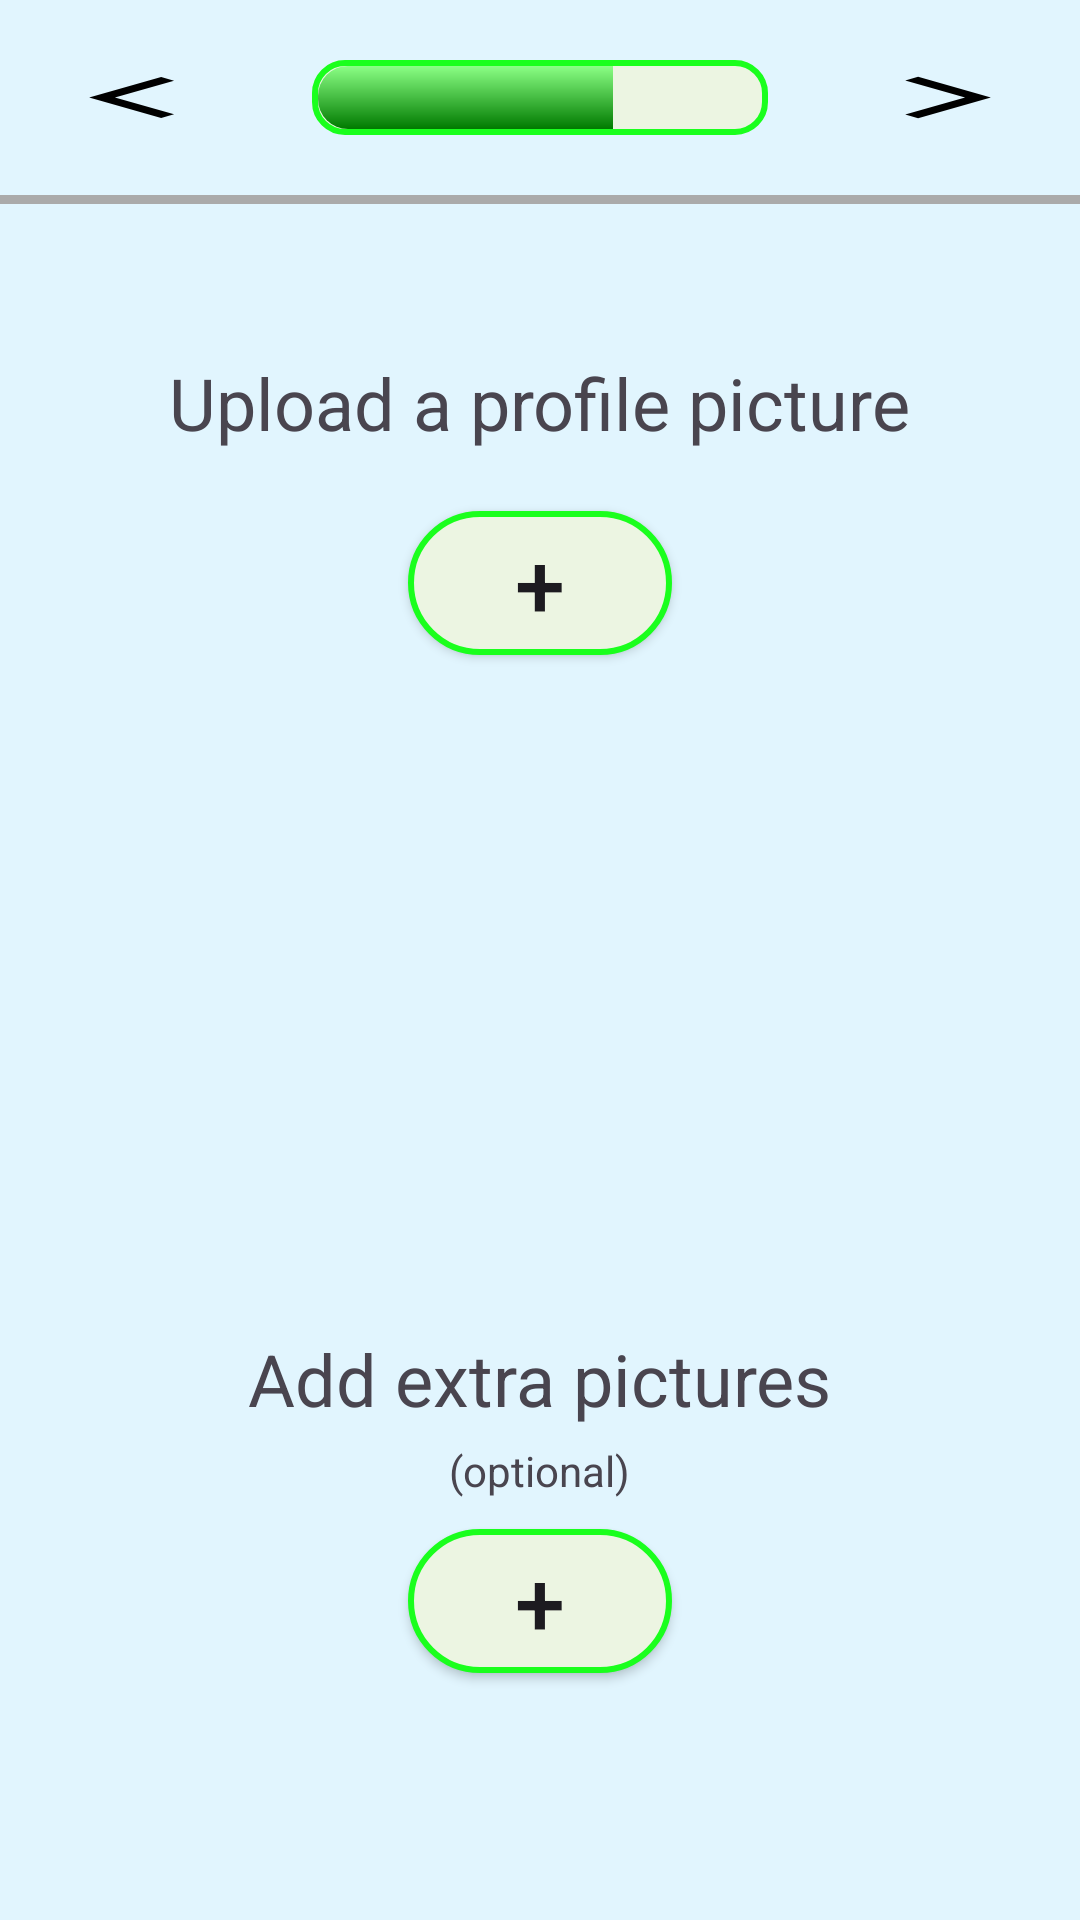

Reconstruct the res/layout file that produces this screen, plus the resources it refers to.
<!-- AndroidManifest.xml: application theme Theme.AuthenticationWithViewModel -->
<!-- res/layout/fragment_normal_register_fragment2_3.xml -->
<?xml version="1.0" encoding="utf-8"?>
<LinearLayout xmlns:android="http://schemas.android.com/apk/res/android"
    xmlns:tools="http://schemas.android.com/tools"
    android:layout_width="match_parent"
    android:layout_height="match_parent"
    tools:context=".views.companyRegister.CompanyRegisterFragment3"
    android:background="#E1F5FE"
    android:orientation="vertical">

    <LinearLayout
        android:layout_width="match_parent"
        android:layout_height="25dp"
        android:orientation="horizontal"
        android:layout_marginTop="20dp">

        <androidx.appcompat.widget.AppCompatButton
            android:id="@+id/btnBack"
            android:layout_width="wrap_content"
            android:layout_height="match_parent"
            android:background="@drawable/leftarrow" />

        <ProgressBar
            android:id="@+id/progressBar"
            style="?android:attr/progressBarStyleHorizontal"
            android:layout_width="0dp"
            android:layout_height="match_parent"
            android:layout_weight="1"
            android:layout_marginStart="16dp"
            android:layout_marginEnd="16dp"
            android:max="100"
            android:progress="66"
            android:secondaryProgress="0"
            android:progressDrawable="@drawable/progressbarshape" />

        <androidx.appcompat.widget.AppCompatButton
            android:id="@+id/btnForward"
            android:layout_width="wrap_content"
            android:layout_height="match_parent"
            android:background="@drawable/arrow_right" />

    </LinearLayout>



    <View
        android:layout_width="wrap_content"
        android:layout_height="3dp"
        android:background="@android:color/darker_gray"
        android:layout_marginTop="20dp"/>

    <TextView
        android:layout_width="wrap_content"
        android:layout_height="wrap_content"
        android:textSize="24dp"
        android:text="Upload a profile picture"
        android:layout_gravity="center_horizontal"
        android:layout_marginTop="50dp"
        />

    <androidx.appcompat.widget.AppCompatButton
        android:id="@+id/btnAddProfPic"
        android:layout_marginTop="20dp"
        android:layout_width="wrap_content"
        android:layout_height="wrap_content"
        android:layout_gravity="center_horizontal"
        android:text="+"
        android:textSize="30dp"
        android:background="@drawable/addinfoshape"/>

    <ImageView
        android:id="@+id/normalUser_profile_imageView"
        android:layout_width="175dp"
        android:layout_height="175dp"
        android:scaleType="centerCrop"
        android:layout_gravity="center_horizontal"
        android:layout_marginTop="20dp"/>

    <TextView
        android:layout_width="wrap_content"
        android:layout_height="wrap_content"
        android:textSize="24dp"
        android:text="Add extra pictures"
        android:layout_gravity="center_horizontal"
        android:layout_marginTop="30dp" />
    <TextView
        android:layout_width="wrap_content"
        android:layout_height="wrap_content"
        android:textSize="14dp"
        android:text="(optional)"
        android:layout_gravity="center_horizontal"
        android:layout_marginTop="5dp" />

    <androidx.appcompat.widget.AppCompatButton
        android:id="@+id/btnAddMorePics"
        android:layout_marginTop="10dp"
        android:layout_width="wrap_content"
        android:layout_height="wrap_content"
        android:layout_gravity="center_horizontal"
        android:text="+"
        android:textSize="30dp"
        android:background="@drawable/addinfoshape"/>

    <HorizontalScrollView
        android:layout_gravity="left"
        android:layout_marginVertical="10dp"
        android:layout_width="match_parent"
        android:layout_height="wrap_content">

        <LinearLayout
            android:id="@+id/imageContainer"
            android:layout_width="wrap_content"
            android:layout_height="wrap_content"
            android:orientation="horizontal">

            
            <ImageView
                android:id="@+id/imageView"
                android:layout_width="125dp"
                android:layout_height="125dp"/>

        </LinearLayout>

    </HorizontalScrollView>
</LinearLayout>
<!-- resources referenced by this layout -->
<resources>
  <!-- drawable addinfoshape (drawable) -->
  <shape xmlns:android="http://schemas.android.com/apk/res/android">
      <solid android:color="#ECF5E2" /> 
      <stroke
          android:width="2dp"
          android:color="#1AFF1D"
          />
      <corners android:radius="1000dp" /> 
  </shape>
  <!-- drawable arrow_right (drawable) -->
  <vector xmlns:android="http://schemas.android.com/apk/res/android"
      android:width="50dp"
      android:height="50dp"
      android:viewportWidth="24"
      android:viewportHeight="24"
      android:tint="#000000"
      android:autoMirrored="true">
      <group android:scaleX="0.6612"
          android:scaleY="0.6612"
          android:translateX="3.9921334"
          android:translateY="4.0656">
          <path
              android:fillColor="@android:color/white"
              android:pathData="M6.23,20.23l1.77,1.77l10,-10l-10,-10l-1.77,1.77l8.23,8.23z"/>
      </group>
  </vector>
  <!-- drawable leftarrow (drawable) -->
  <vector xmlns:android="http://schemas.android.com/apk/res/android"
      android:width="50dp"
      android:height="50dp"
      android:viewportWidth="24"
      android:viewportHeight="24"
      android:tint="#000000"
      android:autoMirrored="true">
      <group android:scaleX="0.6612"
          android:scaleY="0.6612"
          android:translateX="8.106267"
          android:translateY="4.0656">
          <path
              android:fillColor="@android:color/white"
              android:pathData="M11.67,3.87L9.9,2.1 0,12l9.9,9.9 1.77,-1.77L3.54,12z"/>
      </group>
  </vector>
  <!-- drawable progressbarshape (drawable) -->
  <layer-list xmlns:android="http://schemas.android.com/apk/res/android">
  
      
      <item android:id="@android:id/background">
          <shape xmlns:android="http://schemas.android.com/apk/res/android">
              <solid android:color="#ECF5E2" /> 
              <corners android:radius="10dp" /> 
              <stroke
                  android:width="2dp"
                  android:color="#1AFF1D" />
              <size
                  android:width="200dp"
                  android:height="5dp" />
              <scale
                  android:scaleWidth="100%"
                  android:scaleGravity="left" />
          </shape>
      </item>
  
      
      <item android:id="@android:id/progress">
          <clip>
              <inset
                  android:insetLeft="2dp"
                  android:insetTop="2dp"
                  android:insetRight="2dp"
                  android:insetBottom="2dp">
                  <shape>
                      <gradient
                          android:startColor="#8BFF85"
                          android:centerColor="#007A00"
                          android:centerY="1.0"
                          android:endColor="#06101d"
                          android:angle="270" />
                      <corners android:radius="10dp" />
                  </shape>
              </inset>
          </clip>
      </item>
  
  </layer-list>
  <style name="Theme.AuthenticationWithViewModel" parent="Base.Theme.AuthenticationWithViewModel" />
  <style name="Base.Theme.AuthenticationWithViewModel" parent="Theme.Material3.DayNight.NoActionBar">
          
          
      </style>
</resources>
